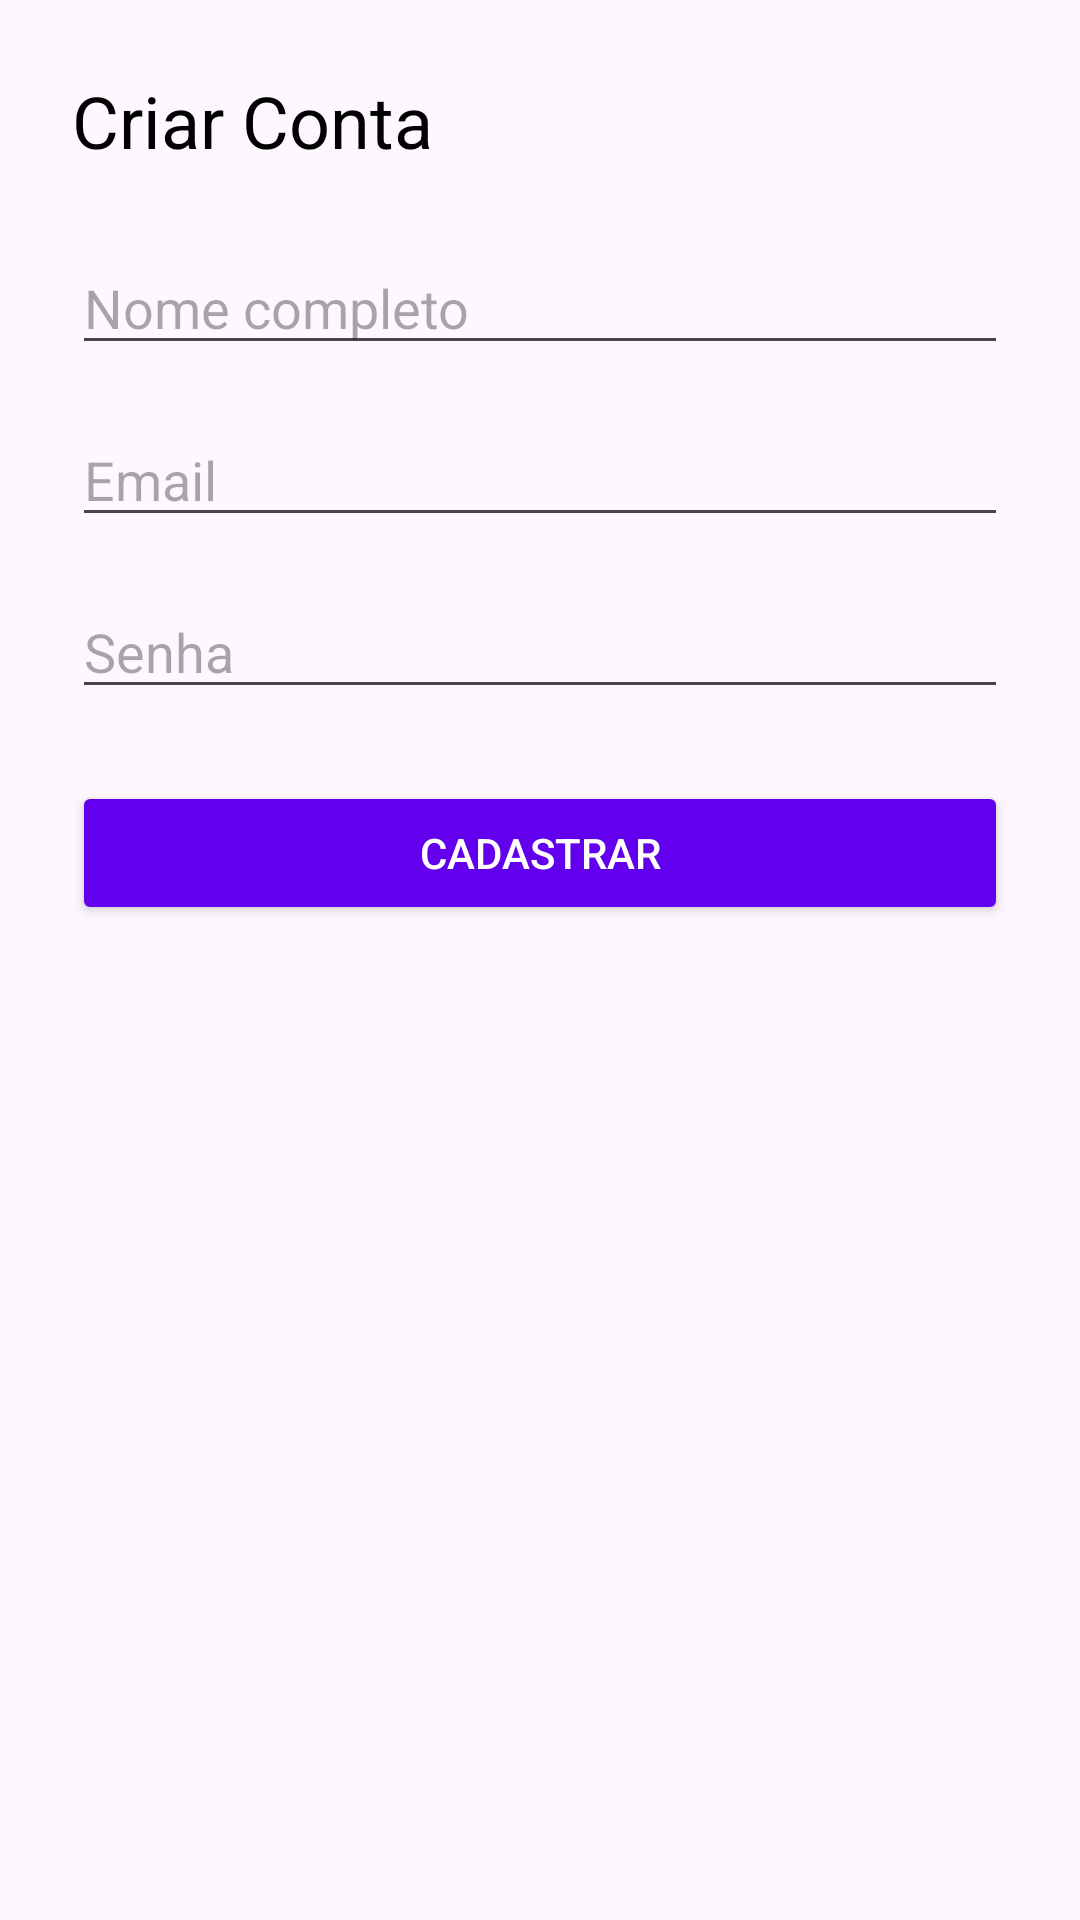

The Android layout XML behind this screen, and the referenced resources:
<!-- AndroidManifest.xml: application theme Theme.Despesas -->
<!-- res/layout/activity_cadastro.xml -->
<?xml version="1.0" encoding="utf-8"?>

<LinearLayout xmlns:android="http://schemas.android.com/apk/res/android"
    android:layout_width="match_parent"
    android:layout_height="match_parent"
    android:orientation="vertical"
    android:padding="24dp">

    <TextView
        android:layout_width="wrap_content"
        android:layout_height="wrap_content"
        android:text="Criar Conta"
        android:textSize="24sp"
        android:layout_marginBottom="24dp"
        android:textColor="@android:color/black" />

    <EditText
        android:id="@+id/editTextNome"
        android:layout_width="match_parent"
        android:layout_height="wrap_content"
        android:hint="Nome completo"
        android:layout_marginBottom="16dp"/>

    <EditText
        android:id="@+id/editTextEmail"
        android:layout_width="match_parent"
        android:layout_height="wrap_content"
        android:hint="Email"
        android:layout_marginBottom="16dp"/>

    <EditText
        android:id="@+id/editTextSenha"
        android:layout_width="match_parent"
        android:layout_height="wrap_content"
        android:hint="Senha"
        android:inputType="textPassword"
        android:layout_marginBottom="24dp"/>

    <Button
        android:id="@+id/buttonCadastrar"
        android:layout_width="match_parent"
        android:layout_height="wrap_content"
        android:text="Cadastrar"
        android:backgroundTint="#6200EE" android:textColor="@android:color/white"/>

</LinearLayout>
<!-- resources referenced by this layout -->
<resources>
  <style name="Theme.Despesas" parent="Theme.Material3.DayNight.NoActionBar">
          
      </style>
</resources>
